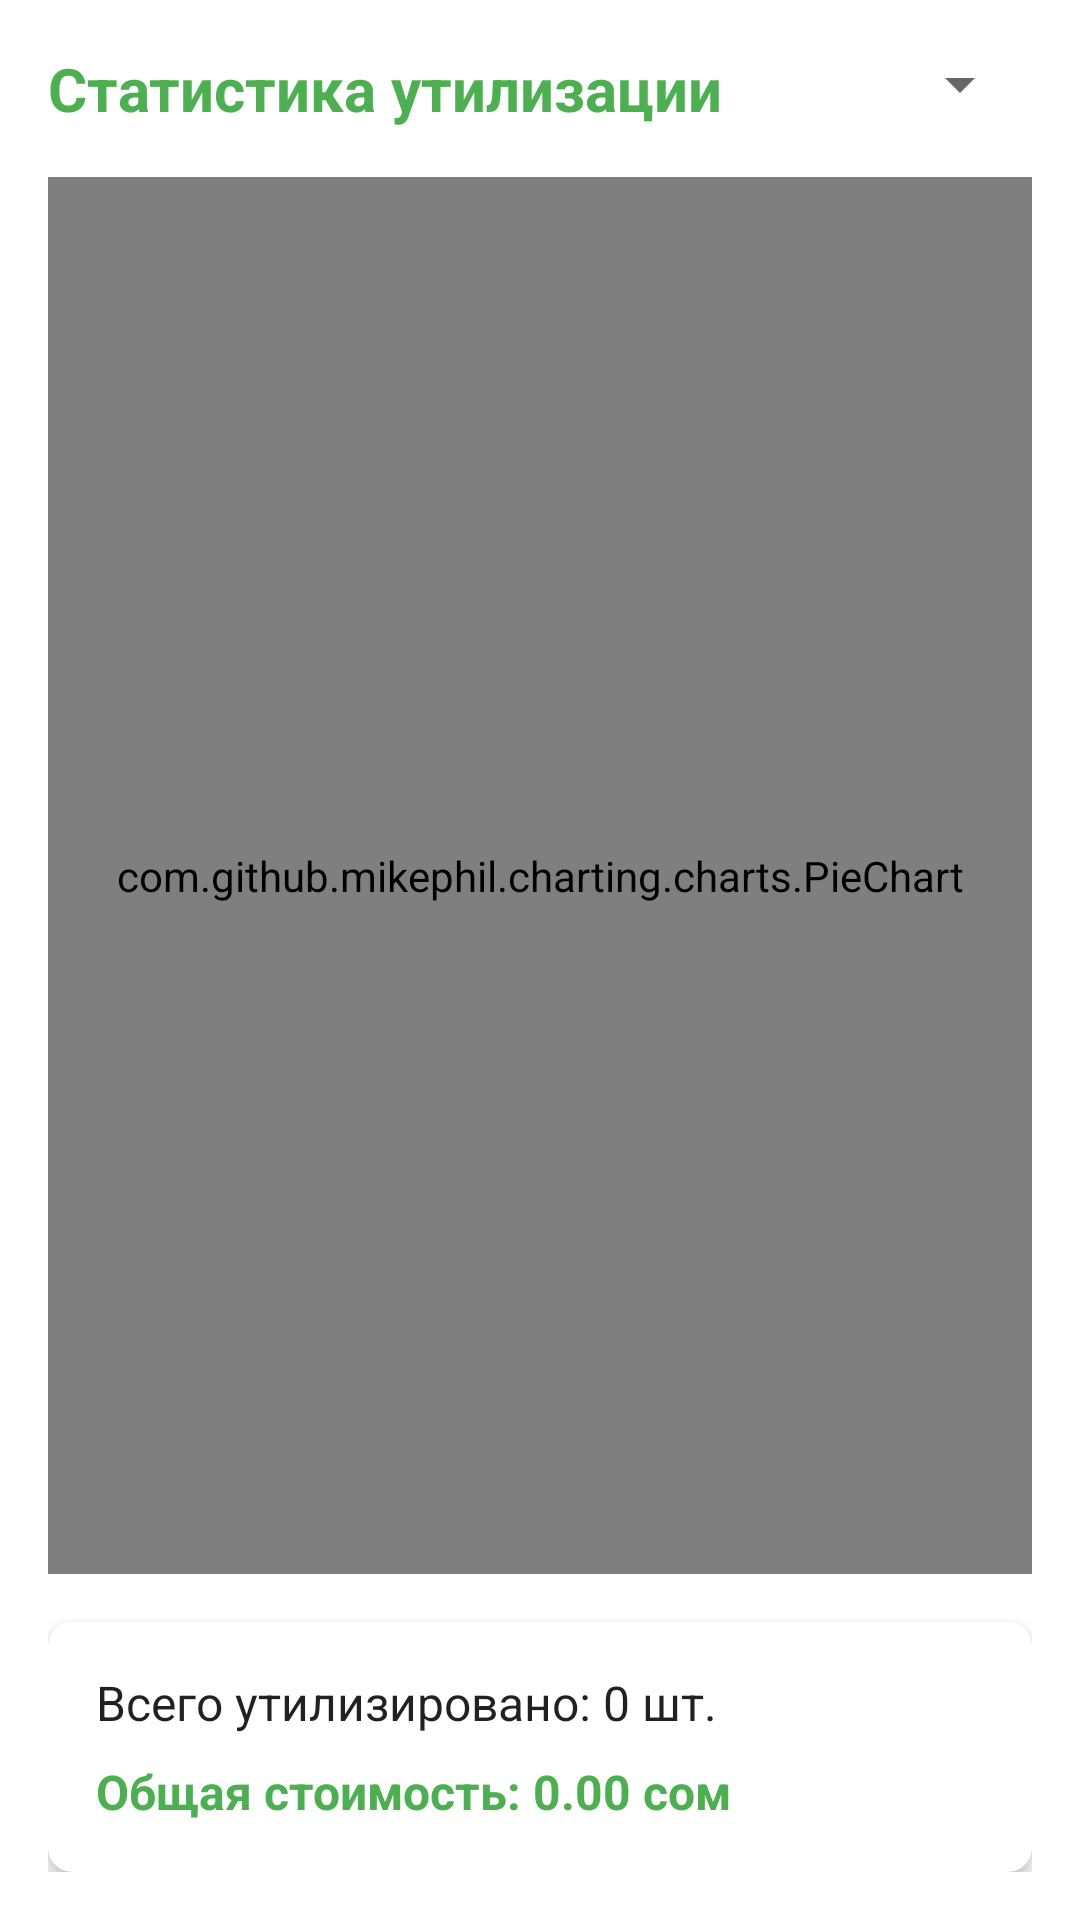

Write the Android layout XML for this screen, with the resource values it uses.
<!-- AndroidManifest.xml: application theme Theme.GarbageScaner -->
<!-- res/layout/tab_statistics.xml -->
<?xml version="1.0" encoding="utf-8"?>
<androidx.constraintlayout.widget.ConstraintLayout xmlns:android="http://schemas.android.com/apk/res/android"
    xmlns:app="http://schemas.android.com/apk/res-auto"
    android:layout_width="match_parent"
    android:layout_height="match_parent"
    android:padding="16dp">

    <TextView
        android:id="@+id/tvStatisticsTitle"
        android:layout_width="wrap_content"
        android:layout_height="wrap_content"
        android:text="Статистика утилизации"
        android:textSize="20sp"
        android:textStyle="bold"
        android:textColor="@color/green_primary"
        app:layout_constraintStart_toStartOf="parent"
        app:layout_constraintTop_toTopOf="parent" />

    <Spinner
        android:id="@+id/periodSpinner"
        android:layout_width="wrap_content"
        android:layout_height="wrap_content"
        android:minWidth="120dp"
        app:layout_constraintEnd_toEndOf="parent"
        app:layout_constraintTop_toTopOf="parent" />

    <com.github.mikephil.charting.charts.PieChart
        android:id="@+id/pieChart"
        android:layout_width="0dp"
        android:layout_height="0dp"
        android:layout_marginTop="16dp"
        android:layout_marginBottom="16dp"
        app:layout_constraintBottom_toTopOf="@+id/cardStats"
        app:layout_constraintEnd_toEndOf="parent"
        app:layout_constraintStart_toStartOf="parent"
        app:layout_constraintTop_toBottomOf="@+id/tvStatisticsTitle" />

    <androidx.cardview.widget.CardView
        android:id="@+id/cardStats"
        android:layout_width="0dp"
        android:layout_height="wrap_content"
        app:cardCornerRadius="8dp"
        app:cardElevation="4dp"
        app:layout_constraintBottom_toBottomOf="parent"
        app:layout_constraintEnd_toEndOf="parent"
        app:layout_constraintStart_toStartOf="parent">

        <LinearLayout
            android:layout_width="match_parent"
            android:layout_height="wrap_content"
            android:orientation="vertical"
            android:padding="16dp">

            <TextView
                android:id="@+id/tvTotalItems"
                android:layout_width="match_parent"
                android:layout_height="wrap_content"
                android:text="Всего утилизировано: 0 шт."
                android:textSize="16sp"
                android:textColor="@color/text_primary"/>

            <TextView
                android:id="@+id/tvTotalCost"
                android:layout_width="match_parent"
                android:layout_height="wrap_content"
                android:layout_marginTop="8dp"
                android:text="Общая стоимость: 0.00 сом"
                android:textSize="16sp"
                android:textColor="@color/green_primary"
                android:textStyle="bold"/>
        </LinearLayout>
    </androidx.cardview.widget.CardView>

</androidx.constraintlayout.widget.ConstraintLayout>
<!-- resources referenced by this layout -->
<resources>
  <color name="green_primary">#4CAF50</color>
  <color name="text_primary">#DE000000</color>
  <style name="Theme.GarbageScaner" parent="Base.Theme.GarbageScaner" />
  <style name="Base.Theme.GarbageScaner" parent="Theme.Material3.DayNight.NoActionBar">
          
          <item name="colorPrimary">@color/green_primary</item>
          <item name="colorPrimaryDark">@color/green_dark</item>
          <item name="colorAccent">@color/accent</item>
          <item name="android:windowBackground">@color/card_background</item>
          <item name="android:textColorPrimary">@color/text_primary</item>
          <item name="android:textColorSecondary">@color/text_secondary</item>
      </style>
  <color name="green_dark">#388E3C</color>
  <color name="accent">#FFC107</color>
  <color name="card_background">#FFFFFF</color>
  <color name="text_secondary">#99000000</color>
</resources>
